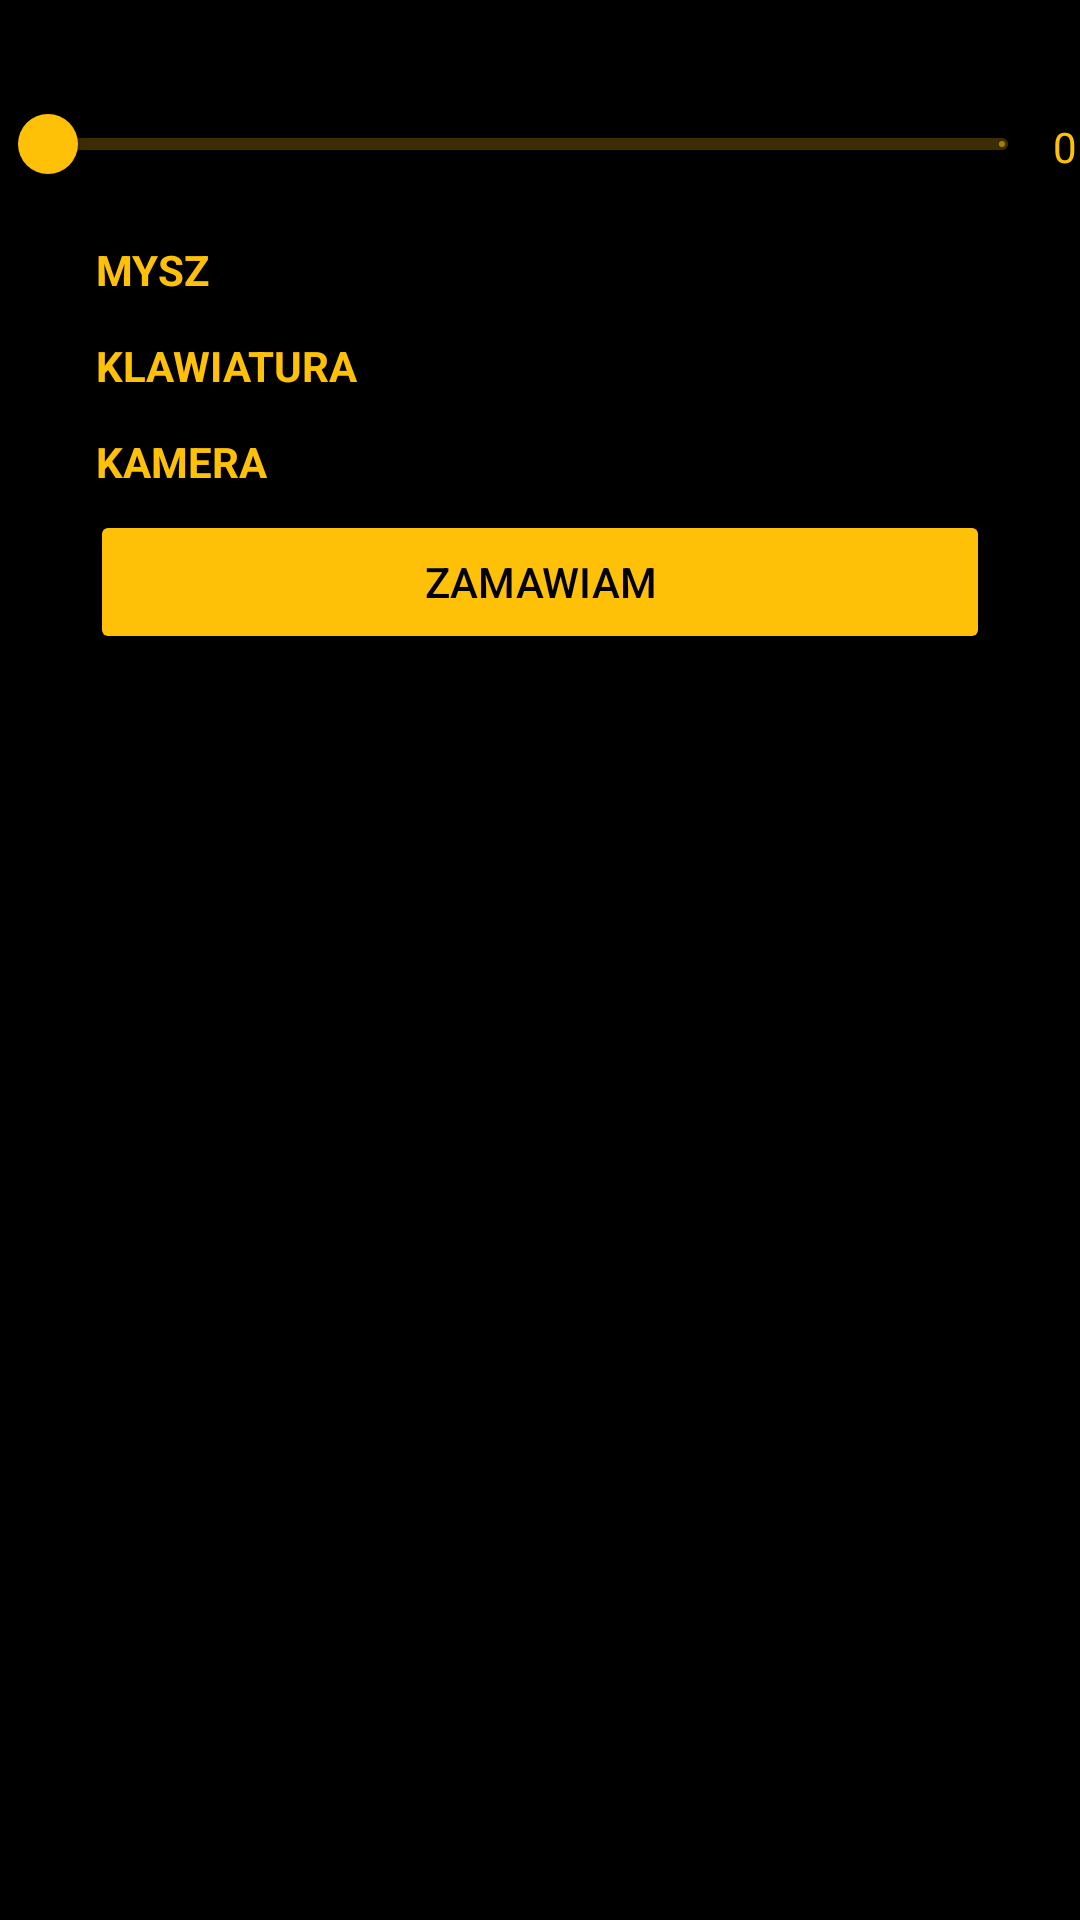

Reconstruct the res/layout file that produces this screen, plus the resources it refers to.
<!-- AndroidManifest.xml: application theme Theme.Sklep -->
<!-- res/layout/shop.xml -->
<?xml version="1.0" encoding="utf-8"?>
<LinearLayout xmlns:android="http://schemas.android.com/apk/res/android"
    android:layout_width="match_parent"
    android:layout_height="match_parent"
    android:orientation="vertical"
    android:background="@color/black">

    <Spinner
        android:layout_width="match_parent"
        android:layout_height="wrap_content"
        android:id="@+id/mainspiner"
        />

    <LinearLayout
        android:layout_width="match_parent"
        android:layout_height="wrap_content"
        android:orientation="horizontal"
        >
        <com.google.android.material.slider.Slider
            android:layout_width="350dp"
            android:layout_height="wrap_content"
            android:stepSize="1"
            android:id="@+id/numbPick"
            />
        <TextView
            android:layout_width="wrap_content"
            android:layout_height="wrap_content"
            android:text="0"
            android:textAlignment="center"
            android:width="50dp"
            android:height="50dp"
            android:textColor="@color/main"
            android:textStyle="bold"
            android:textIsSelectable="false"
            android:gravity="center"
            android:textFontWeight="900"
            android:id="@+id/wieViel"
            />
    </LinearLayout>


    <CheckBox
        android:layout_width="match_parent"
        android:layout_height="wrap_content"
        android:text="@string/mouse"
        android:textStyle="bold"
        android:textColor="@color/main"
        android:textAllCaps="true"
        android:id="@+id/AddMouse"
        />
    <Spinner
        android:layout_width="match_parent"
        android:layout_height="wrap_content"
        android:id="@+id/MouseSpinner"
        android:textColor="@color/black"
        android:background="@color/main"
        />
    <CheckBox
        android:layout_width="match_parent"
        android:layout_height="wrap_content"
        android:text="@string/keyboard"
        android:textStyle="bold"
        android:textColor="@color/main"
        android:textAllCaps="true"
        android:id="@+id/AddKeyboard"
        />
    <Spinner
        android:layout_width="match_parent"
        android:layout_height="wrap_content"
        android:textColor="@color/black"
        android:id="@+id/KeyboardSpinner"
        android:background="@color/main"
        />
    <CheckBox
        android:layout_width="match_parent"
        android:layout_height="wrap_content"
        android:textStyle="bold"
        android:textColor="@color/main"
        android:text="@string/camera"
        android:textAllCaps="true"
        android:id="@+id/AddCamera"
        />
    <Spinner
        android:layout_width="match_parent"
        android:layout_height="wrap_content"
        android:id="@+id/CameraSpinner"
        android:textColor="@color/black"
        android:background="@color/main"
        />

    <Button
        android:layout_width="300dp"
        android:layout_height="wrap_content"
        android:layout_gravity="center"
        android:gravity="center"
        android:backgroundTint="@color/main"
        android:text="@string/zamawiam"
        android:textColor="@color/black"
        android:id="@+id/order"
        />

</LinearLayout>
<!-- resources referenced by this layout -->
<resources>
  <color name="black">#FF000000</color>
  <color name="main">#FFC107</color>
  <string name="camera">Kamera</string>
  <string name="keyboard">Klawiatura</string>
  <string name="mouse">Mysz</string>
  <string name="zamawiam">Zamawiam</string>
  <style name="Theme.Sklep" parent="Theme.MaterialComponents.DayNight.DarkActionBar.Bridge">
          
          <item name="colorPrimary">@color/main</item>
          <item name="colorPrimaryVariant">@color/main</item>
          <item name="colorOnPrimary">@color/black</item>
          
          <item name="colorSecondary">@color/secondary</item>
          <item name="colorSecondaryVariant">@color/secondary</item>
          <item name="colorOnSecondary">@color/black</item>
          
          <item name="android:statusBarColor">@color/black</item>
          
          <item name="android:textColor">@color/main</item>
      </style>
  <color name="secondary">#FF9800</color>
</resources>
